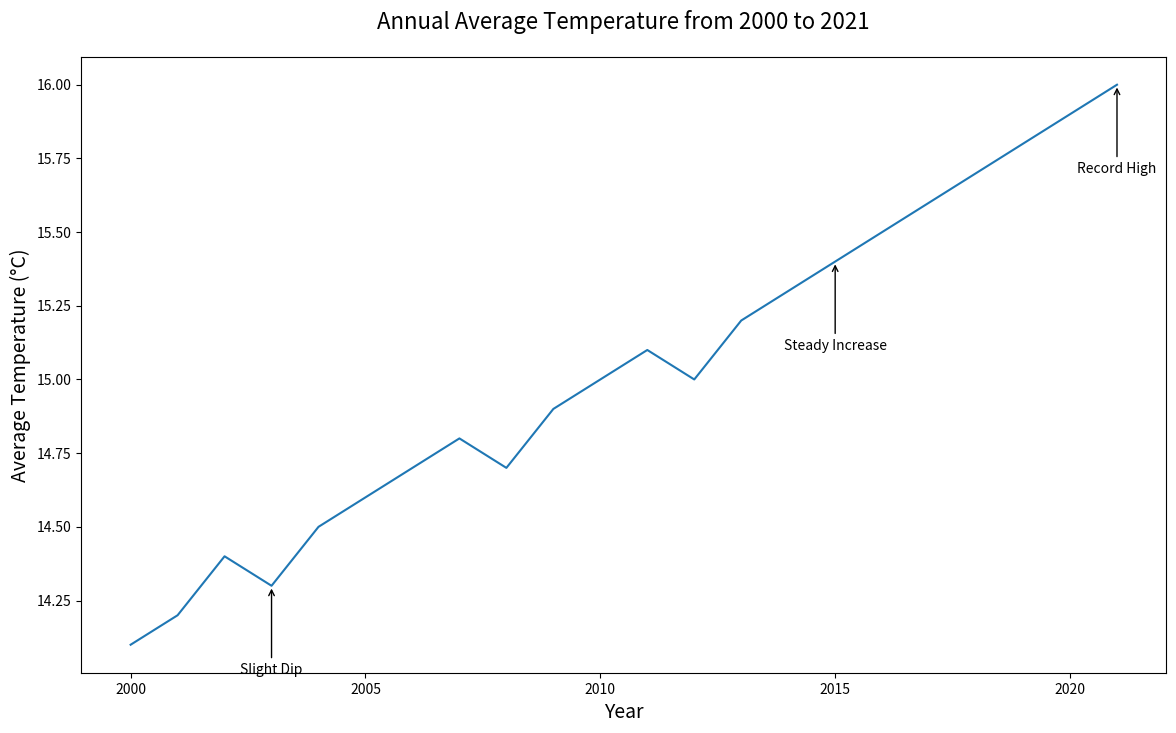

Recreate this plot in Python.

import seaborn as sns
import pandas as pd
import matplotlib.pyplot as plt

data = {
    'Year': list(range(2000, 2022)),
    'Average Temperature': [14.1, 14.2, 14.4, 14.3, 14.5, 14.6, 14.7, 14.8, 14.7, 14.9, 15.0, 15.1, 15.0, 15.2, 15.3, 15.4, 15.5, 15.6, 15.7, 15.8, 15.9, 16.0]
}

df = pd.DataFrame(data)

# Settings for colors and figure size
line_color = "#1f77b4"
plt.figure(figsize=(14, 8))

# Plot the line chart with seaborn
ax = sns.lineplot(x='Year', y='Average Temperature', data=df, color=line_color)

# Add a title and labels
ax.set_title('Annual Average Temperature from 2000 to 2021', fontsize=16, pad=20)
ax.set_xlabel('Year', fontsize=14)
ax.set_ylabel('Average Temperature (°C)', fontsize=14)

# Annotate significant data points
ax.annotate('Slight Dip', xy=(2003, 14.3), xytext=(2003, 14.0),
            arrowprops=dict(facecolor='black', arrowstyle="->"),
            ha='center')

ax.annotate('Steady Increase', xy=(2015, 15.4), xytext=(2015, 15.1),
            arrowprops=dict(facecolor='black', arrowstyle="->"),
            ha='center')

ax.annotate('Record High', xy=(2021, 16.0), xytext=(2021, 15.7),
            arrowprops=dict(facecolor='black', arrowstyle="->"),
            ha='center')

# Show the plot
plt.show()